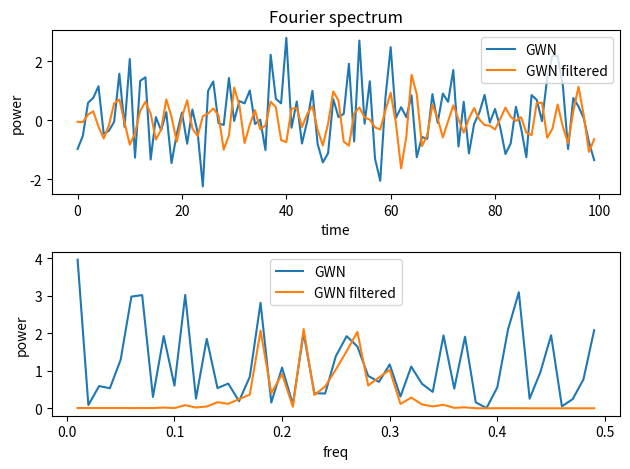

The matplotlib source for this figure:
import numpy as np
import matplotlib.pyplot as plt
from scipy.signal import lfilter,butter



# for loop to calc GWN for all N's
N = np.array([10**2, 10**3, 10**4, 10**5, 10**6])

# First create normal GWN from a random signal x
x = np.array([np.random.normal(0, 1, i) for i in N], dtype=object)
x_fft = np.abs(np.array([np.fft.fft(x[i])/np.sqrt(N[i]) for i in range(5)], dtype=object))**2
freq = np.array([np.fft.fftfreq(N[i]) for i in range(5)], dtype=object)
freq = np.array([freq[i][np.where(freq[i]>0)] for i in range(5)],dtype=object)
GWN = np.array([x_fft[i][np.where(freq[i]>0)] for i in range(5)],dtype=object)
# Now ceate a filtered signal
b,a = butter(3,[0.3,0.6],btype='bandpass') # values Wn for bandpass need to be 0>Wn>1 
x_filter = np.array([lfilter(b,a,x[i]) for i in range(5)],dtype=object)
x_fft_filter = np.abs(np.array([np.fft.fft(x_filter[i])/np.sqrt(N[i]) for i in range(5)], dtype=object))**2
GWN_filter = np.array([x_fft_filter[i][np.where(freq[i]>0)] for i in range(5)],dtype=object)

kkk=0
fig,ax = plt.subplots(nrows=2)

ax[0].plot(x[kkk],label='GWN')
ax[0].plot(x_filter[kkk],label='GWN filtered')
ax[0].set_xlabel('time')
ax[0].set_ylabel('power')
ax[0].set_title('original signal')
ax[0].legend()

ax[1].plot(freq[kkk],GWN[kkk],label='GWN')
ax[1].plot(freq[kkk],GWN_filter[kkk],label='GWN filtered')
ax[1].set_xlabel('freq')
ax[1].set_ylabel('power')
ax[0].set_title('Fourier spectrum')
ax[1].legend()

fig.tight_layout()
